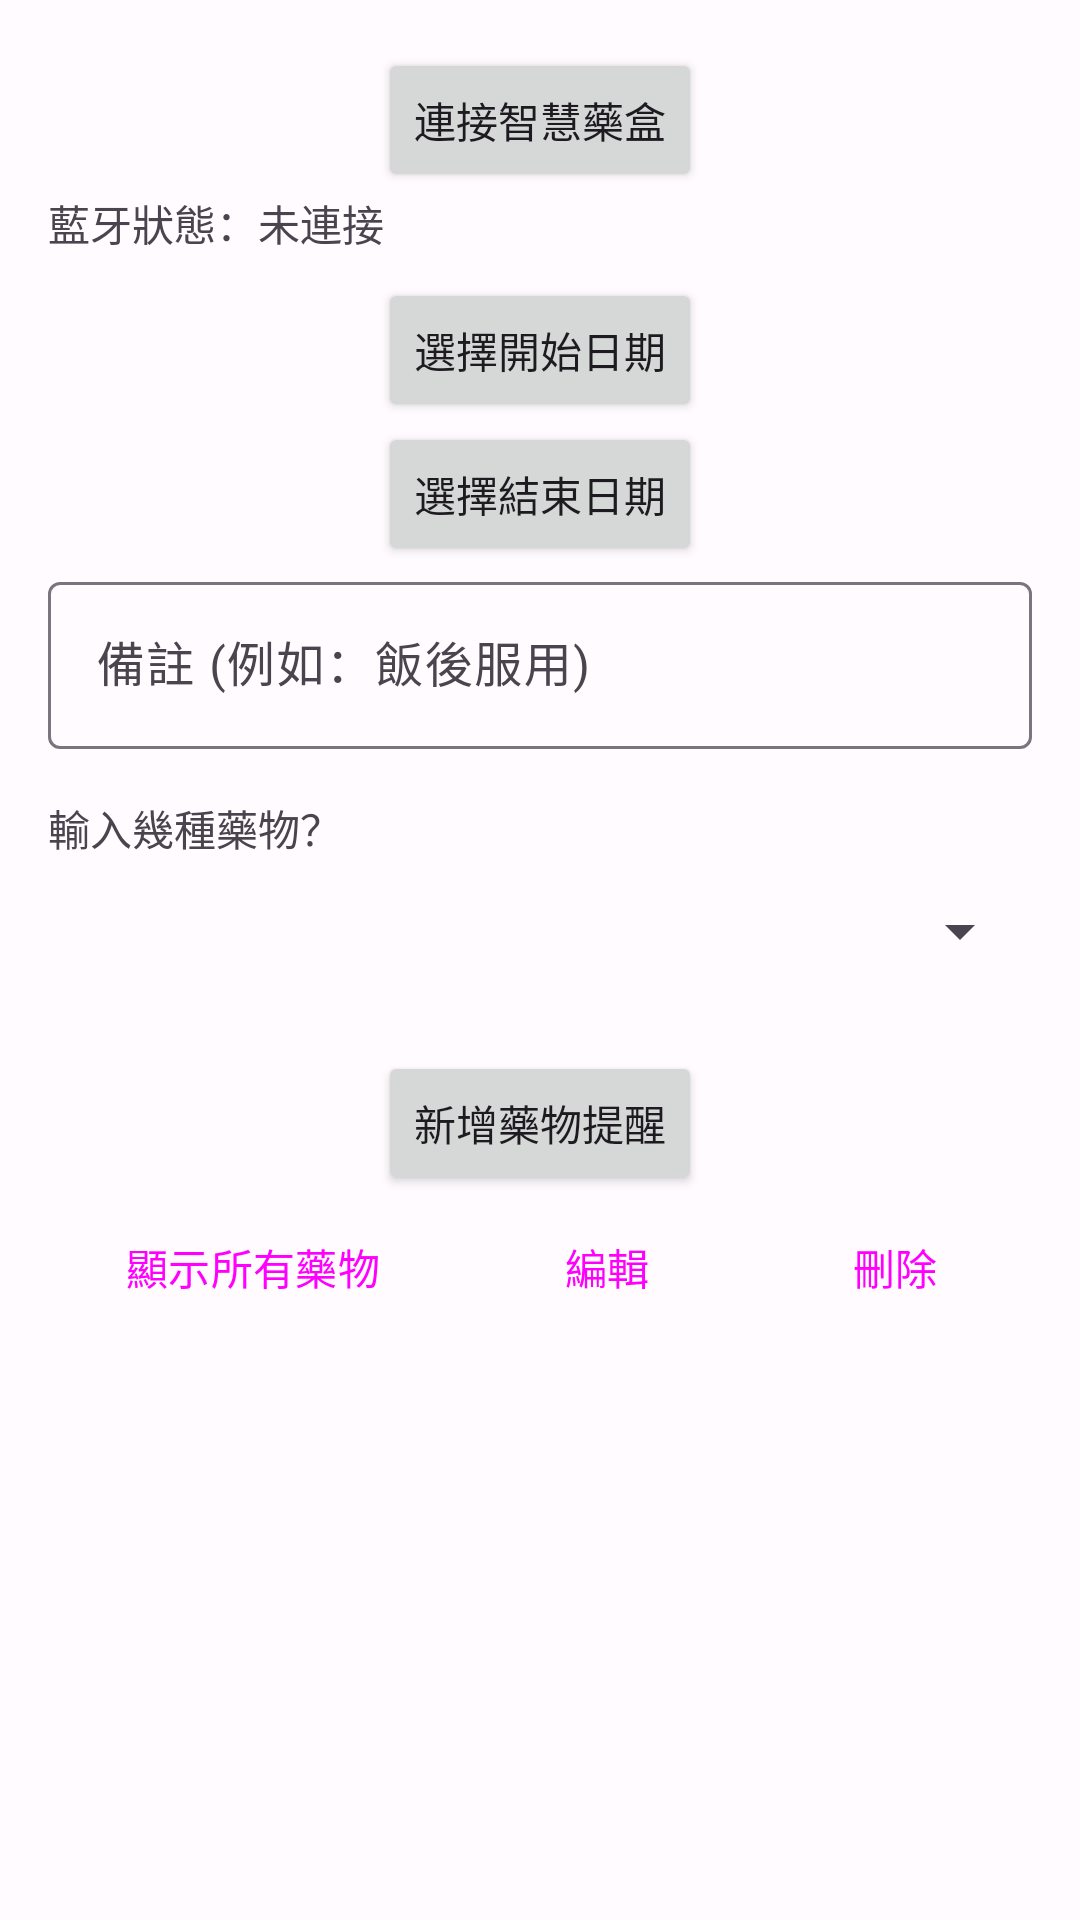

Here is an Android app screen rendered from its layout file. Give the layout XML and the strings, colors and styles it references.
<!-- AndroidManifest.xml: application theme Theme.MedicationReminderApp -->
<!-- res/layout/fragment_reminder.xml -->
<ScrollView xmlns:android="http://schemas.android.com/apk/res/android"
    xmlns:tools="http://schemas.android.com/tools"
    android:layout_width="match_parent"
    android:layout_height="match_parent">

    <LinearLayout
        android:layout_width="match_parent"
        android:layout_height="wrap_content"
        android:orientation="vertical"
        android:padding="16dp">

        <Button
            android:id="@+id/connectBoxButton"
            android:layout_width="wrap_content"
            android:layout_height="wrap_content"
            android:layout_gravity="center_horizontal"
            android:text="@string/connect_to_box" />

        <TextView
            android:id="@+id/bleStatusTextView"
            android:layout_width="match_parent"
            android:layout_height="wrap_content"
            android:layout_marginBottom="8dp"
            android:text="@string/ble_status_initial" />

        
        <Button
            android:id="@+id/startDateButton"
            android:layout_width="wrap_content"
            android:layout_height="wrap_content"
            android:layout_gravity="center_horizontal"
            android:text="@string/select_start_date" />

        <Button
            android:id="@+id/endDateButton"
            android:layout_width="wrap_content"
            android:layout_height="wrap_content"
            android:layout_gravity="center_horizontal"
            android:text="@string/select_end_date" />

        <LinearLayout
            android:id="@+id/timeSettingsLayout"
            android:layout_width="match_parent"
            android:layout_height="wrap_content"
            android:orientation="vertical"
            android:visibility="gone"
            tools:visibility="visible">

            <LinearLayout
                android:layout_width="match_parent"
                android:layout_height="wrap_content"
                android:orientation="horizontal">
                <Button
                    android:id="@+id/morningTimeButton"
                    android:layout_width="wrap_content"
                    android:layout_height="wrap_content"
                    android:text="@string/morning_time" />
                <TextView
                    android:id="@+id/morningTimeDisplay"
                    android:layout_width="wrap_content"
                    android:layout_height="wrap_content"
                    android:layout_marginStart="8dp"
                    android:text="@string/not_set" />
            </LinearLayout>
            <LinearLayout
                android:layout_width="match_parent"
                android:layout_height="wrap_content"
                android:orientation="horizontal">
                <Button
                    android:id="@+id/noonTimeButton"
                    android:layout_width="wrap_content"
                    android:layout_height="wrap_content"
                    android:text="@string/noon_time" />
                <TextView
                    android:id="@+id/noonTimeDisplay"
                    android:layout_width="wrap_content"
                    android:layout_height="wrap_content"
                     android:layout_marginStart="8dp"
                    android:text="@string/not_set" />
            </LinearLayout>
            <LinearLayout
                android:layout_width="match_parent"
                android:layout_height="wrap_content"
                android:orientation="horizontal">
                <Button
                    android:id="@+id/eveningTimeButton"
                    android:layout_width="wrap_content"
                    android:layout_height="wrap_content"
                    android:text="@string/evening_time" />
                <TextView
                    android:id="@+id/eveningTimeDisplay"
                    android:layout_width="wrap_content"
                    android:layout_height="wrap_content"
                     android:layout_marginStart="8dp"
                    android:text="@string/not_set" />
            </LinearLayout>
            <LinearLayout
                android:layout_width="match_parent"
                android:layout_height="wrap_content"
                android:orientation="horizontal">
                <Button
                    android:id="@+id/bedtimeTimeButton"
                    android:layout_width="wrap_content"
                    android:layout_height="wrap_content"
                    android:text="@string/bedtime_time" />
                <TextView
                    android:id="@+id/bedtimeTimeDisplay"
                    android:layout_width="wrap_content"
                    android:layout_height="wrap_content"
                     android:layout_marginStart="8dp"
                    android:text="@string/not_set" />
            </LinearLayout>
        </LinearLayout>

        <com.google.android.material.textfield.TextInputLayout
            android:layout_width="match_parent"
            android:layout_height="wrap_content"
            android:hint="@string/notes_hint">
            <com.google.android.material.textfield.TextInputEditText
                android:id="@+id/notesEditText"
                android:layout_width="match_parent"
                android:layout_height="wrap_content"/>
        </com.google.android.material.textfield.TextInputLayout>

        
        <TextView
            android:layout_width="wrap_content"
            android:layout_height="wrap_content"
            android:layout_marginTop="16dp"
            android:text="@string/how_many_medications" />

        <Spinner
            android:id="@+id/quantitySpinner"
            android:layout_width="match_parent"
            android:layout_height="wrap_content"
            android:minHeight="48dp" />

        
        <LinearLayout
            android:id="@+id/medicationInputContainer"
            android:layout_width="match_parent"
            android:layout_height="wrap_content"
            android:orientation="vertical" />

        <Button
            android:id="@+id/addMedicationButton"
            android:layout_width="wrap_content"
            android:layout_height="wrap_content"
            android:layout_gravity="center_horizontal"
            android:layout_marginTop="16dp"
            android:text="@string/add_medication_reminder" />

        <LinearLayout
            android:layout_width="match_parent"
            android:layout_height="wrap_content"
            android:gravity="center_horizontal"
            android:orientation="horizontal">

            <Button
                android:id="@+id/showAllMedicationsButton"
                style="?attr/materialButtonOutlinedStyle"
                android:layout_width="wrap_content"
                android:layout_height="wrap_content"
                android:text="@string/show_all_medications" />

            <Button
                android:id="@+id/editMedicationButton"
                style="?attr/materialButtonOutlinedStyle"
                android:layout_width="wrap_content"
                android:layout_height="wrap_content"
                android:layout_marginStart="8dp"
                android:text="@string/edit" />

            <Button
                android:id="@+id/deleteMedicationButton"
                style="?attr/materialButtonOutlinedStyle"
                android:layout_width="wrap_content"
                android:layout_height="wrap_content"
                android:layout_marginStart="8dp"
                android:text="@string/delete" />
        </LinearLayout>

        <TextView
            android:id="@+id/displayNotesTextView"
            android:layout_width="match_parent"
            android:layout_height="wrap_content"
            android:background="#f0f0f0"
            android:padding="8dp"
            android:visibility="gone"
            tools:text="- 藥物資訊預覽 -"
            tools:visibility="visible" />

    </LinearLayout>
</ScrollView>
<!-- resources referenced by this layout -->
<resources>
  <string name="add_medication_reminder">新增藥物提醒</string>
  <string name="bedtime_time">睡前時間</string>
  <string name="ble_status_initial">藍牙狀態：未連接</string>
  <string name="connect_to_box">連接智慧藥盒</string>
  <string name="delete">刪除</string>
  <string name="edit">編輯</string>
  <string name="evening_time">晚上時間</string>
  <string name="how_many_medications">輸入幾種藥物？</string>
  <string name="morning_time">早上時間</string>
  <string name="noon_time">中午時間</string>
  <string name="notes_hint">備註 (例如：飯後服用)</string>
  <string name="select_end_date">選擇結束日期</string>
  <string name="select_start_date">選擇開始日期</string>
  <string name="show_all_medications">顯示所有藥物</string>
  <color name="primary_light">#6750A4</color>
  <color name="onPrimary_light">#FFFFFF</color>
  <color name="primaryContainer_light">#EADDFF</color>
  <color name="onPrimaryContainer_light">#21005D</color>
  <color name="secondary_light">#625B71</color>
  <color name="onSecondary_light">#FFFFFF</color>
  <color name="secondaryContainer_light">#E8DEF8</color>
  <color name="onSecondaryContainer_light">#1D192B</color>
  <color name="tertiary_light">#7D5260</color>
  <color name="onTertiary_light">#FFFFFF</color>
  <color name="tertiaryContainer_light">#FFD8E4</color>
  <color name="onTertiaryContainer_light">#31111D</color>
  <color name="error_light">#B3261E</color>
  <color name="onError_light">#FFFFFF</color>
  <color name="errorContainer_light">#F9DEDC</color>
  <color name="onErrorContainer_light">#410E0B</color>
  <color name="background_light">#FFFBFE</color>
  <color name="onBackground_light">#1C1B1F</color>
  <color name="surface_light">#FFFBFE</color>
  <color name="onSurface_light">#1C1B1F</color>
  <color name="surfaceVariant_light">#E7E0EC</color>
  <color name="onSurfaceVariant_light">#49454F</color>
  <color name="outline_light">#79747E</color>
  <style name="Widget.App.PopupMenu.Overflow" parent="Widget.Material3.PopupMenu.Overflow">
          <item name="android:overlapAnchor">false</item>
          
      </style>
  <style name="Widget.App.PopupMenu" parent="Widget.Material3.PopupMenu">
          <item name="android:overlapAnchor">false</item>
          
      </style>
  <style name="ThemeOverlay.App.Toolbar" parent="ThemeOverlay.Material3.ActionBar">
           <item name="actionOverflowMenuStyle">@style/Widget.App.PopupMenu.Overflow</item>
           <item name="popupMenuStyle">@style/Widget.App.PopupMenu</item>
           <item name="android:popupMenuStyle">@style/Widget.App.PopupMenu</item>
      </style>
</resources>
